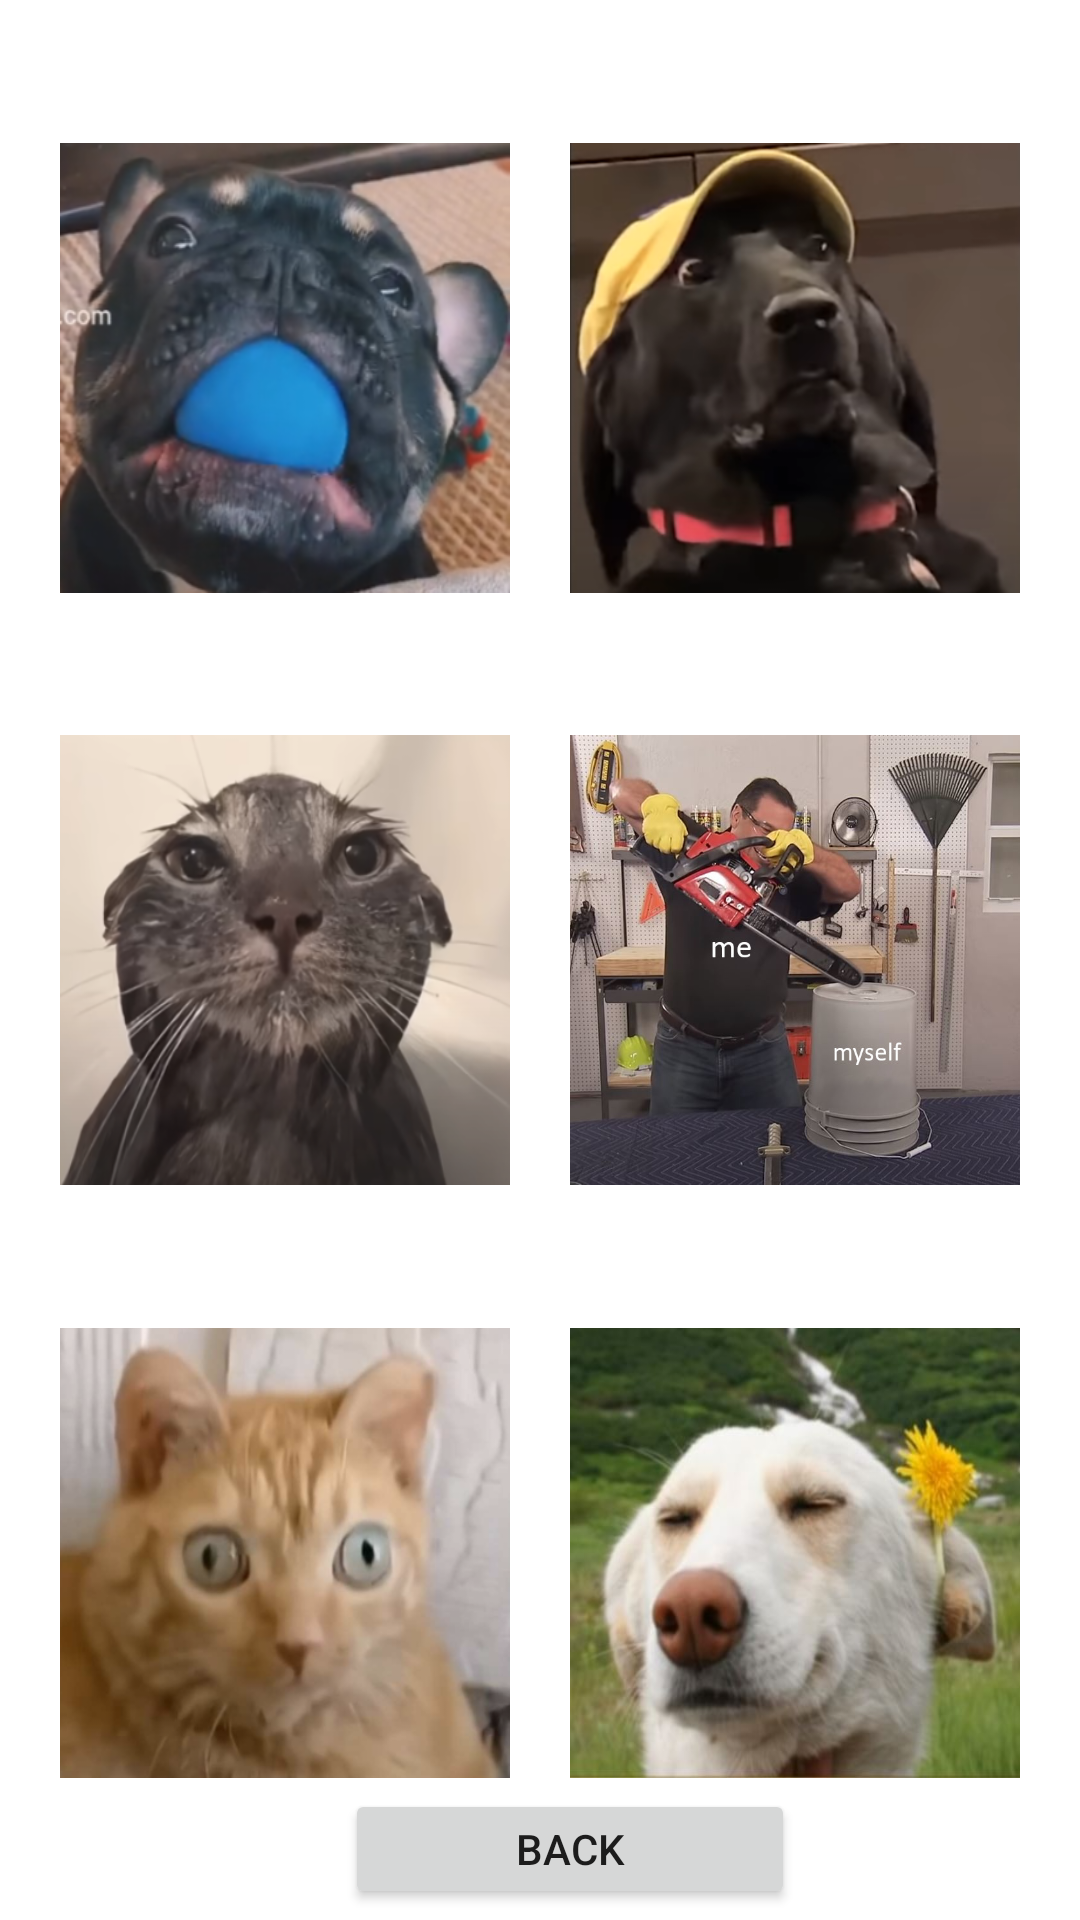

Here is an Android app screen rendered from its layout file. Give the layout XML and the strings, colors and styles it references.
<!-- AndroidManifest.xml: application theme Theme.ClicGame -->
<!-- res/layout/activity_skin.xml -->
<?xml version="1.0" encoding="utf-8"?>
<androidx.constraintlayout.widget.ConstraintLayout xmlns:android="http://schemas.android.com/apk/res/android"
    xmlns:app="http://schemas.android.com/apk/res-auto"
    xmlns:tools="http://schemas.android.com/tools"
    android:layout_width="match_parent"
    android:layout_height="match_parent"
    tools:context=".Skin">

    
    <ImageView
        android:id="@+id/img1"
        android:layout_width="150dp"
        android:layout_height="150dp"
        android:scaleType="fitXY"
        app:layout_constraintBottom_toTopOf="@id/img3"
        app:layout_constraintEnd_toStartOf="@id/img2"
        app:layout_constraintStart_toStartOf="parent"
        app:layout_constraintTop_toTopOf="parent"
        android:src="@drawable/img"
        />

    
    <ImageView
        android:id="@+id/img2"
        android:layout_width="150dp"
        android:layout_height="150dp"
        android:scaleType="fitXY"
        app:layout_constraintBottom_toTopOf="@id/img4"
        app:layout_constraintEnd_toEndOf="parent"
        app:layout_constraintStart_toEndOf="@id/img1"
        app:layout_constraintTop_toTopOf="parent"
        android:src="@drawable/cat"
        />

    
    <ImageView
        android:id="@+id/img3"
        android:layout_width="150dp"
        android:layout_height="150dp"
        android:scaleType="fitXY"
        app:layout_constraintBottom_toTopOf="@id/img5"
        app:layout_constraintEnd_toStartOf="@id/img4"
        app:layout_constraintStart_toStartOf="parent"
        app:layout_constraintTop_toBottomOf="@id/img1"
        android:src="@drawable/cat2"
        />

    
    <ImageView
        android:id="@+id/img4"
        android:layout_width="150dp"
        android:layout_height="150dp"
        android:scaleType="fitXY"
        app:layout_constraintBottom_toTopOf="@id/img6"
        app:layout_constraintEnd_toEndOf="parent"
        app:layout_constraintStart_toEndOf="@id/img3"
        app:layout_constraintTop_toBottomOf="@id/img2"
        android:src="@drawable/etrhehjy"
        />

    
    <ImageView
        android:id="@+id/img5"
        android:layout_width="150dp"
        android:layout_height="150dp"
        android:scaleType="fitXY"
        app:layout_constraintBottom_toBottomOf="parent"
        app:layout_constraintEnd_toStartOf="@id/img6"
        app:layout_constraintStart_toStartOf="parent"
        app:layout_constraintTop_toBottomOf="@id/img3"
        android:src="@drawable/tk1"
        />

    
    <ImageView
        android:id="@+id/img6"
        android:layout_width="150dp"
        android:layout_height="150dp"
        android:scaleType="fitXY"
        app:layout_constraintBottom_toBottomOf="parent"
        app:layout_constraintEnd_toEndOf="parent"
        app:layout_constraintStart_toEndOf="@id/img5"
        app:layout_constraintTop_toBottomOf="@id/img4"
        android:src="@drawable/chat5"
        />

    
    <Button
        android:id="@+id/btn_Back"
        android:layout_width="150dp"
        android:layout_height="40dp"
        app:layout_constraintBottom_toBottomOf="parent"
        app:layout_constraintEnd_toEndOf="parent"
        app:layout_constraintStart_toStartOf="@id/img5"
        app:layout_constraintTop_toBottomOf="@id/img5"
        android:text="Back"
        />


</androidx.constraintlayout.widget.ConstraintLayout>
<!-- resources referenced by this layout -->
<resources>
  <!-- drawable cat: jpg bitmap (drawable, 178863 bytes) -->
  <!-- drawable cat2: png bitmap (drawable, 223261 bytes) -->
  <!-- drawable chat5: jpg bitmap (drawable, 24757 bytes) -->
  <!-- drawable etrhehjy: jpg bitmap (drawable-v24, 127028 bytes) -->
  <!-- drawable img: png bitmap (drawable, 195298 bytes) -->
  <!-- drawable tk1: png bitmap (drawable, 209317 bytes) -->
  <style name="Theme.ClicGame" parent="Theme.MaterialComponents.DayNight.DarkActionBar">
          
          <item name="colorPrimary">@color/purple_500</item>
          <item name="colorPrimaryVariant">@color/purple_700</item>
          <item name="colorOnPrimary">@color/white</item>
          
          <item name="colorSecondary">@color/teal_200</item>
          <item name="colorSecondaryVariant">@color/teal_700</item>
          <item name="colorOnSecondary">@color/black</item>
          
          <item name="android:statusBarColor">?attr/colorPrimaryVariant</item>
          
      </style>
  <!-- not gathered from this repository: default colours our renderer supplied (Android Studio template values) -->
  <color name="purple_500">#FF6200EE</color>
  <color name="purple_700">#FF3700B3</color>
  <color name="teal_200">#FF03DAC5</color>
  <color name="teal_700">#FF018786</color>
  <color name="black">#FF000000</color>
  <color name="white">#FFFFFFFF</color>
</resources>
